pico-8 play session: hold ← + tap ❎

[t = 1 s] hold ← ~1s, tap ❎ ~2×
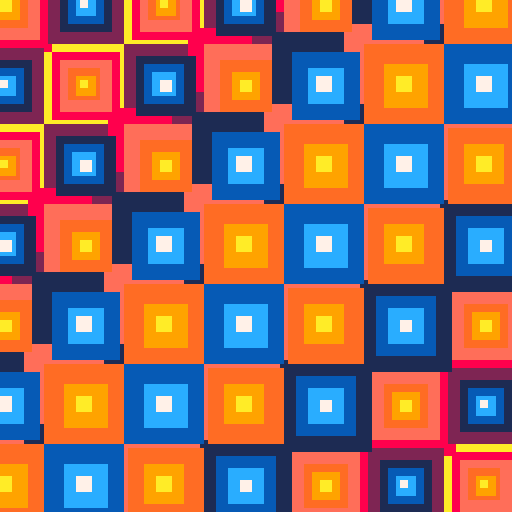
[t = 6 s] hold ← ~6s, tap ❎ ~10×
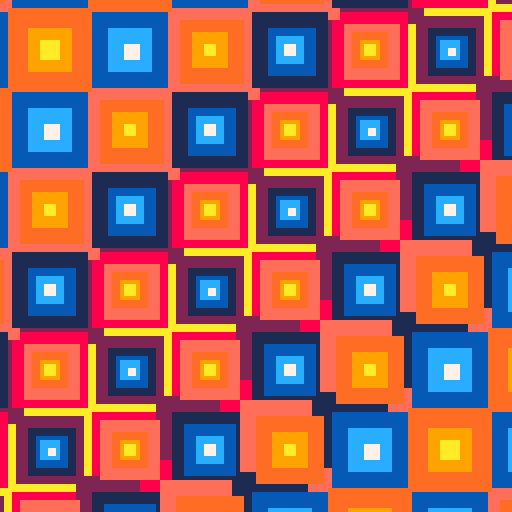

pico-8 cartridge
version 29
__lua__

-- [redacted]
-- [redacted]

--[[
  put this check_time function at the start of the cart
  make sure to call check_time() somehwere in the cart.
  in most tweetcarts, the bast place to do this is direclty before "flip()"
--]]
function check_time() 
  --id is stored in the parameters field
  my_id = stat(6)

  --the breadcrumb field is the name of the start cart + "," + the number of seconds we should play
  my_info = stat(100)
  --if we don't have it, stop checking
  if my_info == nil then
    return
  end

  breadcumb_parts = split(my_info, ",", true)
  start_cart_name = breadcumb_parts[1]
  max_time = breadcumb_parts[2]

  --check if we hit the max time
  if time() > max_time or btnp(1) then
    load(start_cart_name,"",my_id)
  end
end
--end of check_time


pal({10,9,137,142,8,7,12,140,1,2},1)
::💎::
o=20*(t()%1)
cls(1)
for d=5,1,-1do
for c=-1,8do
for r=-1,8do
x=c*20
y=r*20
s=((d/5)^1.6)*(15+sin((x+y+o*2)*.005+t())*7)
rectfill(x-s+o,y-s+o,x+s+o,y+s+o,d+((c+r)%2)*5)
end
end
end
check_time()
flip()goto 💎
--#tweetcart #pico8 #generative #pixelart
